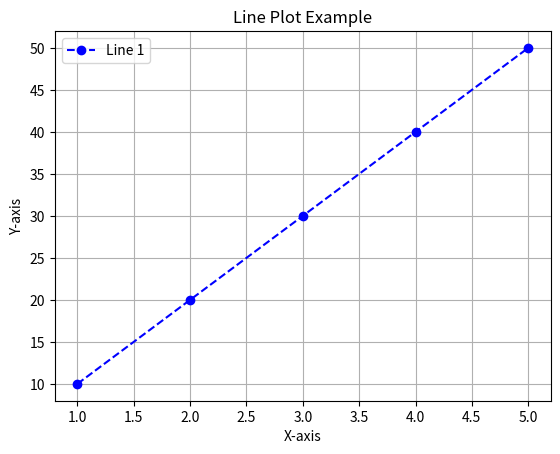

Python code for this plot:
import matplotlib.pyplot as plt

x = [1, 2, 3, 4, 5]
y = [10, 20, 30, 40, 50]

plt.plot(x, y, marker='o', color='b', linestyle='--', label='Line 1')  # Line plot
plt.title('Line Plot Example')    # Title
plt.xlabel('X-axis')             # X-axis label
plt.ylabel('Y-axis')             # Y-axis label
plt.legend()                     # Legend
plt.grid(True)                   # Grid lines
plt.show()                       # Display the plot